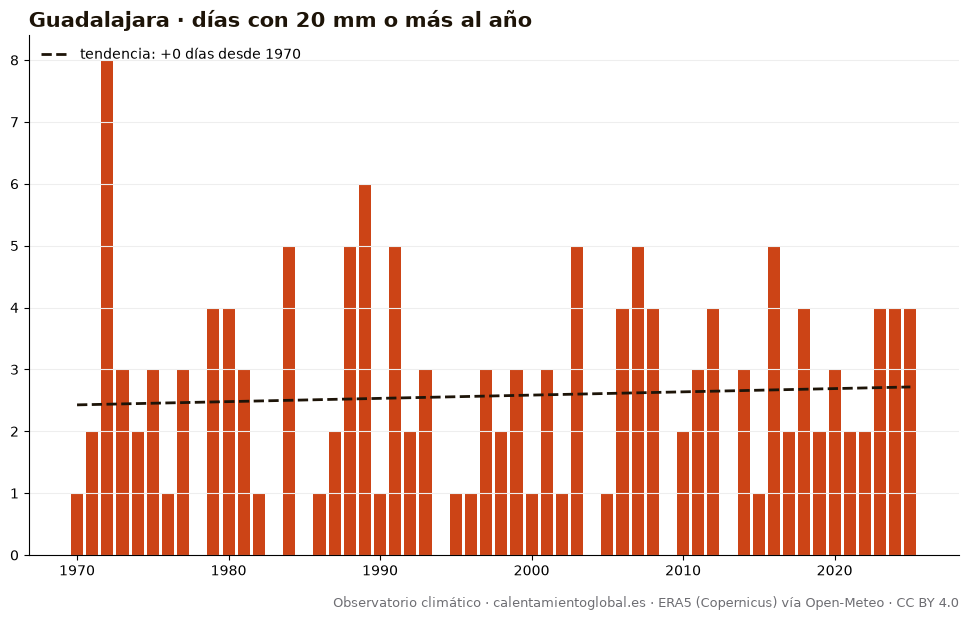

The file beside this chart, header and first rows:
anio, días_con_20_mm_o_más_al_año
1970, 1
1971, 2
1972, 8
1973, 3
1974, 2
1975, 3
1976, 1
1977, 3
1978, 0
1979, 4
1980, 4
1981, 3
1982, 1
1983, 0
1984, 5
1985, 0
1986, 1
1987, 2
1988, 5
1989, 6
1990, 1
1991, 5
1992, 2
1993, 3
1994, 0
1995, 1
1996, 1
1997, 3
1998, 2
1999, 3
2000, 1
2001, 3
2002, 1
2003, 5
2004, 0
2005, 1
2006, 4
2007, 5
2008, 4
2009, 0
2010, 2
2011, 3
2012, 4
2013, 0
2014, 3
2015, 1
2016, 5
2017, 2
2018, 4
2019, 2
2020, 3
2021, 2
2022, 2
2023, 4
2024, 4
2025, 4
